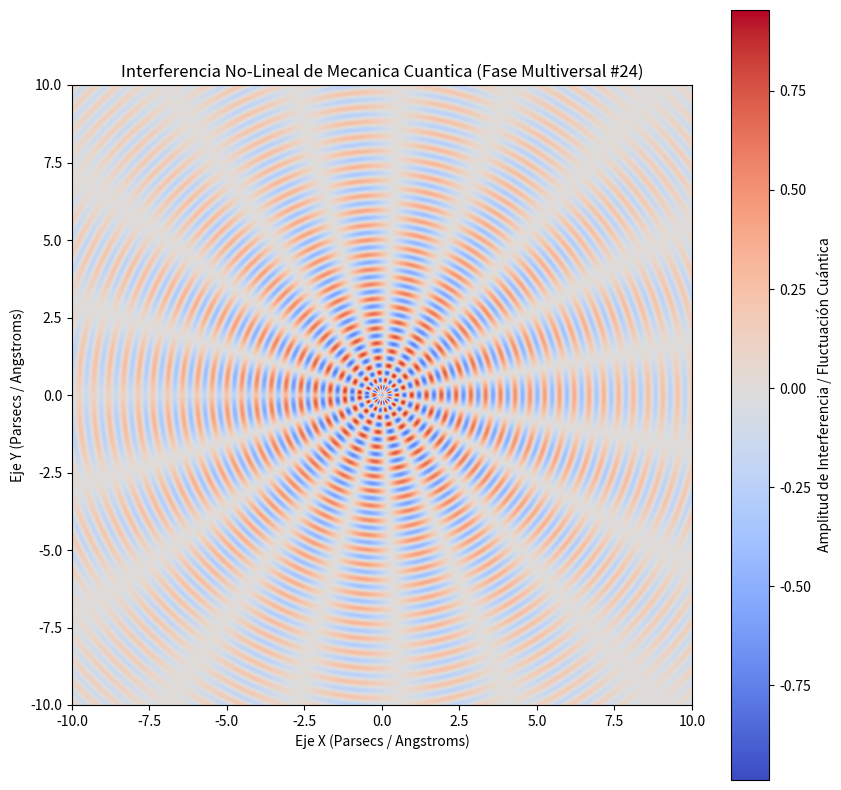

Source code (Python):
%matplotlib inline
# Simulación Multiversal: Mecanica Cuantica - Variante 24
import numpy as np
import matplotlib.pyplot as plt

# Parámetros Físicos No-Lineales
omega_1 = 13.165
omega_2 = 9.36
lambda_decay = 0.155
phase_shift = 1.453

x = np.linspace(-10, 10, 800)
y = np.linspace(-10, 10, 800)
X, Y = np.meshgrid(x, y)

# Dinámica de Fluidos / Campos Tensor-Escalares (Fase Multiversal)
R = np.sqrt(X**2 + Y**2) + 1e-5
Z = (np.sin(omega_1 * R + phase_shift) * np.cos(omega_2 * np.arctan2(Y, X))) * np.exp(-lambda_decay * R)

plt.figure(figsize=(10, 10))
plt.imshow(Z, cmap='coolwarm', extent=[-10, 10, -10, 10], origin='lower')
plt.colorbar(label='Amplitud de Interferencia / Fluctuación Cuántica')
plt.title(r'Interferencia No-Lineal de Mecanica Cuantica (Fase Multiversal #24)')
plt.xlabel('Eje X (Parsecs / Angstroms)')
plt.ylabel('Eje Y (Parsecs / Angstroms)')
plt.show()
